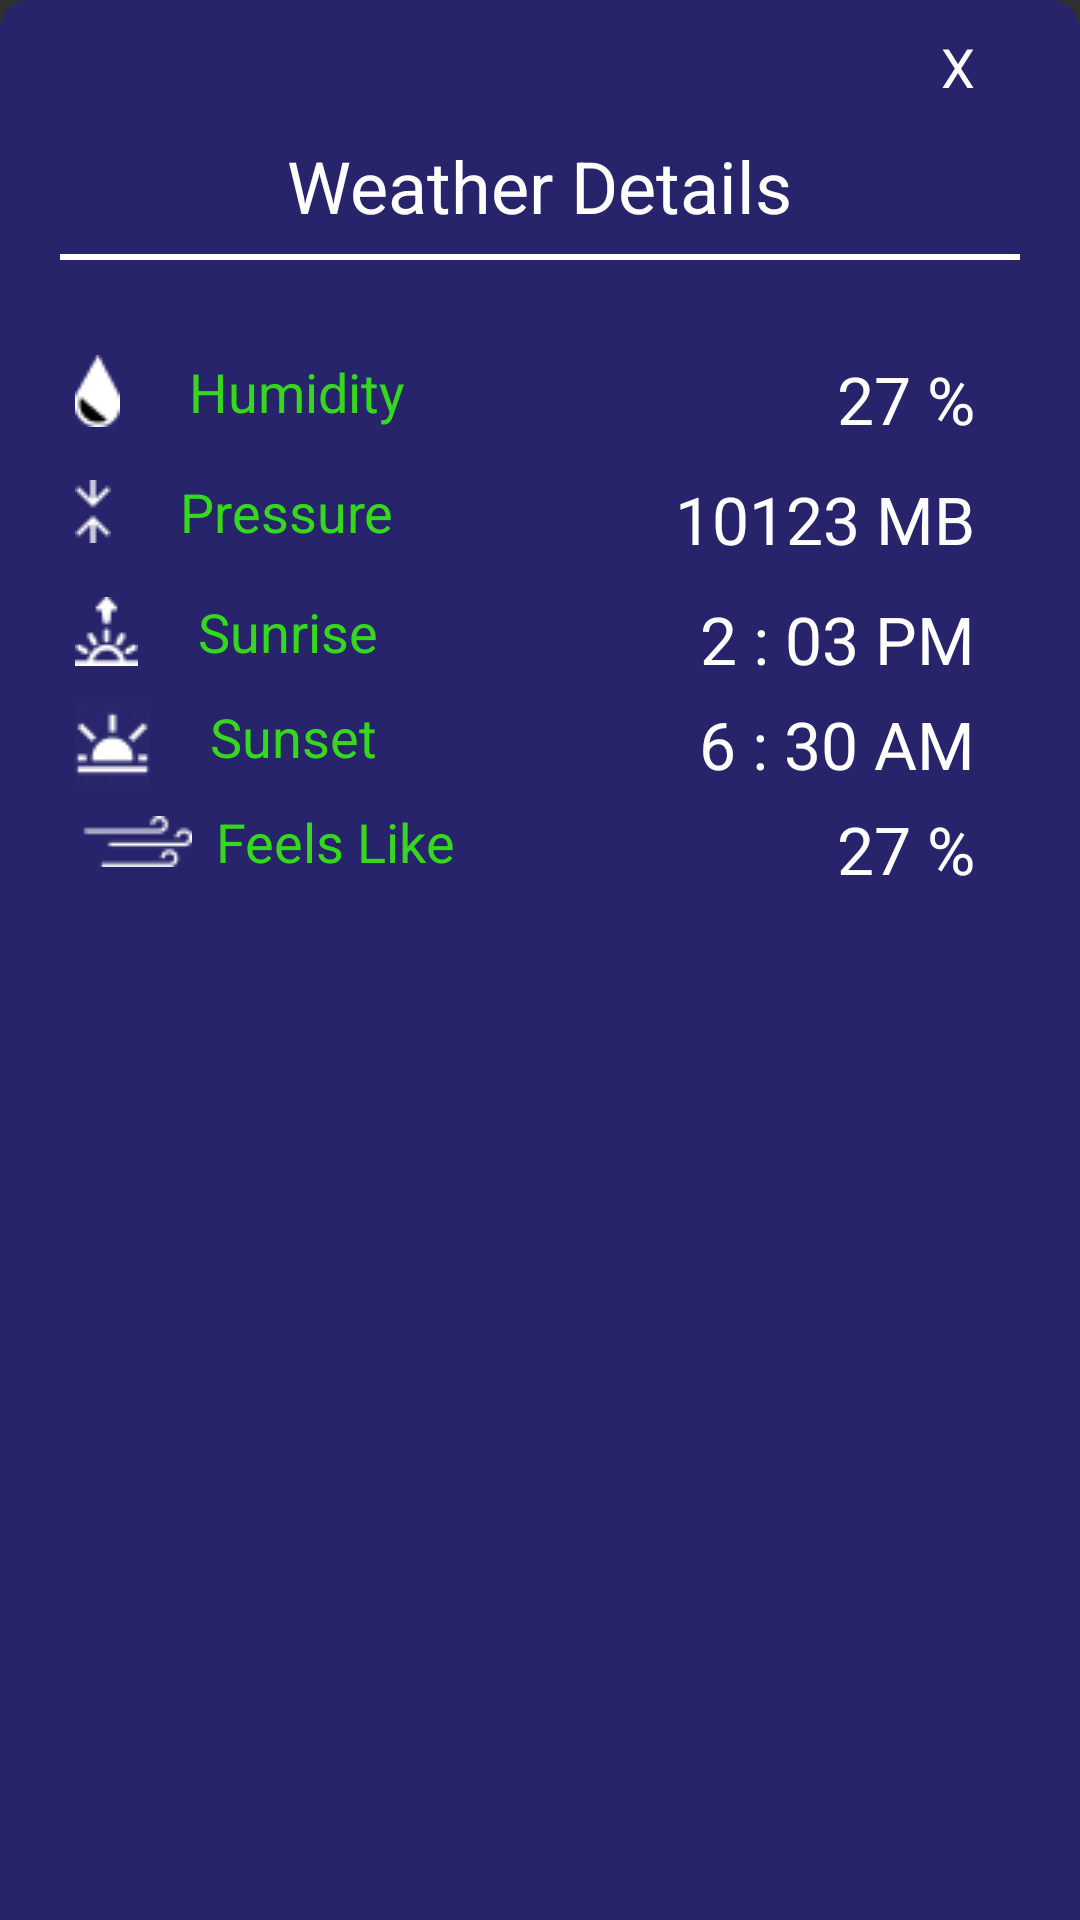

The Android layout XML behind this screen, and the referenced resources:
<!-- AndroidManifest.xml: application theme Theme.Design.NoActionBar -->
<!-- res/layout/weatherdetail.xml -->
<?xml version="1.0" encoding="utf-8"?>
<LinearLayout xmlns:android="http://schemas.android.com/apk/res/android"
    android:layout_width="310dp"
    android:layout_height="336dp"
    android:layout_gravity="center"
    android:orientation="vertical"
    android:paddingLeft="20dp"
    android:paddingRight="20dp"
    android:paddingTop="10dp"
    android:background="@drawable/bttom_sheet_background"
    android:backgroundTint="#27246B">

    <TextView
        android:id="@+id/textview1"
        android:layout_width="match_parent"
        android:layout_height="wrap_content"
        android:paddingBottom="5dp"
        android:text="X"
        android:layout_gravity="end"
        android:textAlignment="viewEnd"
        android:paddingRight="15dp"
        android:textAppearance="@style/weather">
    </TextView>

    <LinearLayout
        android:layout_width="match_parent"
        android:layout_height="49dp"
        android:orientation="vertical"
        android:gravity="center"
        >

        <TextView
            android:id="@+id/instruction"
            android:layout_width="wrap_content"
            android:layout_height="32dp"
            android:layout_marginTop="5dp"
            android:layout_alignParentLeft="true"
            android:layout_alignParentTop="true"
            android:text="Weather Details"
            android:textSize="24sp"
            android:textColor="#ffffff"
            android:layout_marginBottom="2dp"
            />
        <View
            android:layout_width="match_parent"
            android:layout_height="2dp"
            android:layout_marginTop="5dp"
            android:background="#ffffff"
            >

        </View>

    </LinearLayout>

    <LinearLayout
        android:layout_width="match_parent"
        android:layout_marginTop="5dp"
        android:layout_height="225dp"
        android:orientation="vertical"
        android:paddingTop="20dp"
        android:paddingRight="5dp"
        android:paddingLeft="5dp">


        <RelativeLayout
            android:id="@+id/relative2"
            android:layout_width="match_parent"
            android:layout_height="30dp"
            android:layout_alignTop="@+id/view5"
            android:layout_marginTop="5dp"
            android:layout_marginBottom="5dp">

            <TextView
                android:id="@+id/textView3"
                android:layout_width="wrap_content"
                android:layout_height="wrap_content"
                android:layout_alignParentLeft="true"
                android:drawablePadding="23dp"
                android:drawableLeft="@drawable/humidity"
                android:text="Humidity"
                android:textAppearance="@style/wind" />

            <TextView
                android:id="@+id/textView12"
                android:layout_width="wrap_content"
                android:layout_height="wrap_content"
                android:layout_alignParentRight="true"
                android:paddingRight="10dp"
                android:text="27 %"
                android:textAppearance="@style/weather"
                android:textSize="22dp" />
        </RelativeLayout>
        <RelativeLayout

            android:id="@+id/relative3"
            android:layout_width="match_parent"
            android:layout_height="30dp"
            android:layout_alignTop="@+id/view5"
            android:layout_marginTop="5dp"
            android:layout_marginBottom="5dp">

            <TextView
                android:id="@+id/textView5"
                android:layout_width="wrap_content"
                android:layout_height="wrap_content"
                android:layout_alignParentLeft="true"
                android:drawablePadding="23dp"
                android:drawableLeft="@drawable/pressure"
                android:text="Pressure"
                android:textAppearance="@style/wind" />

            <TextView
                android:id="@+id/textView6"
                android:layout_width="wrap_content"
                android:layout_height="wrap_content"
                android:layout_alignParentRight="true"
                android:paddingRight="10dp"
                android:text="10123 MB"
                android:textAppearance="@style/weather"
                android:textSize="22dp" />
        </RelativeLayout>
        <RelativeLayout

            android:id="@+id/relative4"
            android:layout_width="match_parent"
            android:layout_height="30dp"
            android:layout_alignTop="@+id/view5"
            android:layout_marginTop="5dp"
            android:layout_marginBottom="5dp">

            <TextView
                android:id="@+id/textView7"
                android:layout_width="wrap_content"
                android:layout_height="wrap_content"
                android:layout_alignParentLeft="true"
                android:drawablePadding="20dp"
                android:drawableLeft="@drawable/sunrise"
                android:text="Sunrise"
                android:textAppearance="@style/wind" />

            <TextView
                android:id="@+id/textView9"
                android:layout_width="wrap_content"
                android:layout_height="wrap_content"
                android:layout_alignParentRight="true"
                android:paddingRight="10dp"
                android:text="2 : 03 PM"
                android:textAppearance="@style/weather"
                android:textSize="22dp" />
        </RelativeLayout>
        <RelativeLayout

            android:id="@+id/relative8"
            android:layout_width="match_parent"
            android:layout_height="30dp"
            android:layout_alignTop="@+id/view5">

            <TextView
                android:id="@+id/textView10"
                android:layout_width="wrap_content"
                android:layout_height="wrap_content"
                android:layout_alignParentLeft="true"
                android:drawablePadding="20dp"
                android:drawableLeft="@drawable/sunset"
                android:text="Sunset"
                android:textAppearance="@style/wind" />

            <TextView
                android:id="@+id/textView11"
                android:layout_width="wrap_content"
                android:layout_height="wrap_content"
                android:layout_alignParentRight="true"
                android:paddingRight="10dp"
                android:text="6 : 30 AM"
                android:textAppearance="@style/weather"
                android:textSize="22dp" />
        </RelativeLayout>
        <RelativeLayout

            android:id="@+id/relative29"
            android:layout_width="match_parent"
            android:layout_height="30dp"
            android:layout_alignTop="@+id/view5"
            android:layout_marginTop="5dp"
            android:layout_marginBottom="5dp">

            <TextView
                android:id="@+id/textView26"
                android:layout_width="wrap_content"
                android:layout_height="wrap_content"
                android:layout_alignParentLeft="true"
                android:drawablePadding="8dp"
                android:drawableLeft="@drawable/winddetail"
                android:text="Feels Like"
                android:textAppearance="@style/wind" />

            <TextView
                android:id="@+id/textView58"
                android:layout_width="wrap_content"
                android:layout_height="wrap_content"
                android:layout_alignParentRight="true"
                android:paddingRight="10dp"
                android:text="27 %"
                android:textAppearance="@style/weather"
                android:textSize="22dp" />
        </RelativeLayout>

    </LinearLayout>

</LinearLayout>
<!-- resources referenced by this layout -->
<resources>
  <!-- drawable bttom_sheet_background (drawable) -->
  <?xml version="1.0" encoding="utf-8"?>
  <shape xmlns:android="http://schemas.android.com/apk/res/android">
      <solid android:color="#ffffff"></solid>
      <corners android:topLeftRadius="10dp"
          android:topRightRadius="10dp"></corners>
  
  </shape>
  <!-- drawable humidity: png bitmap (drawable, 459 bytes) -->
  <!-- drawable pressure: png bitmap (drawable, 263 bytes) -->
  <!-- drawable sunrise: png bitmap (drawable, 397 bytes) -->
  <!-- drawable sunset: png bitmap (drawable, 1397 bytes) -->
  <!-- drawable winddetail: png bitmap (drawable, 422 bytes) -->
  <style name="weather">
          <item name="android:textSize">
              18sp
          </item>
          <item name="android:textColor">
              #FFFFFF
          </item>
      </style>
  <style name="wind">
          <item name="android:textSize">
              18sp
          </item>
          <item name="android:textColor">
              #35D81D
          </item>
      </style>
</resources>
